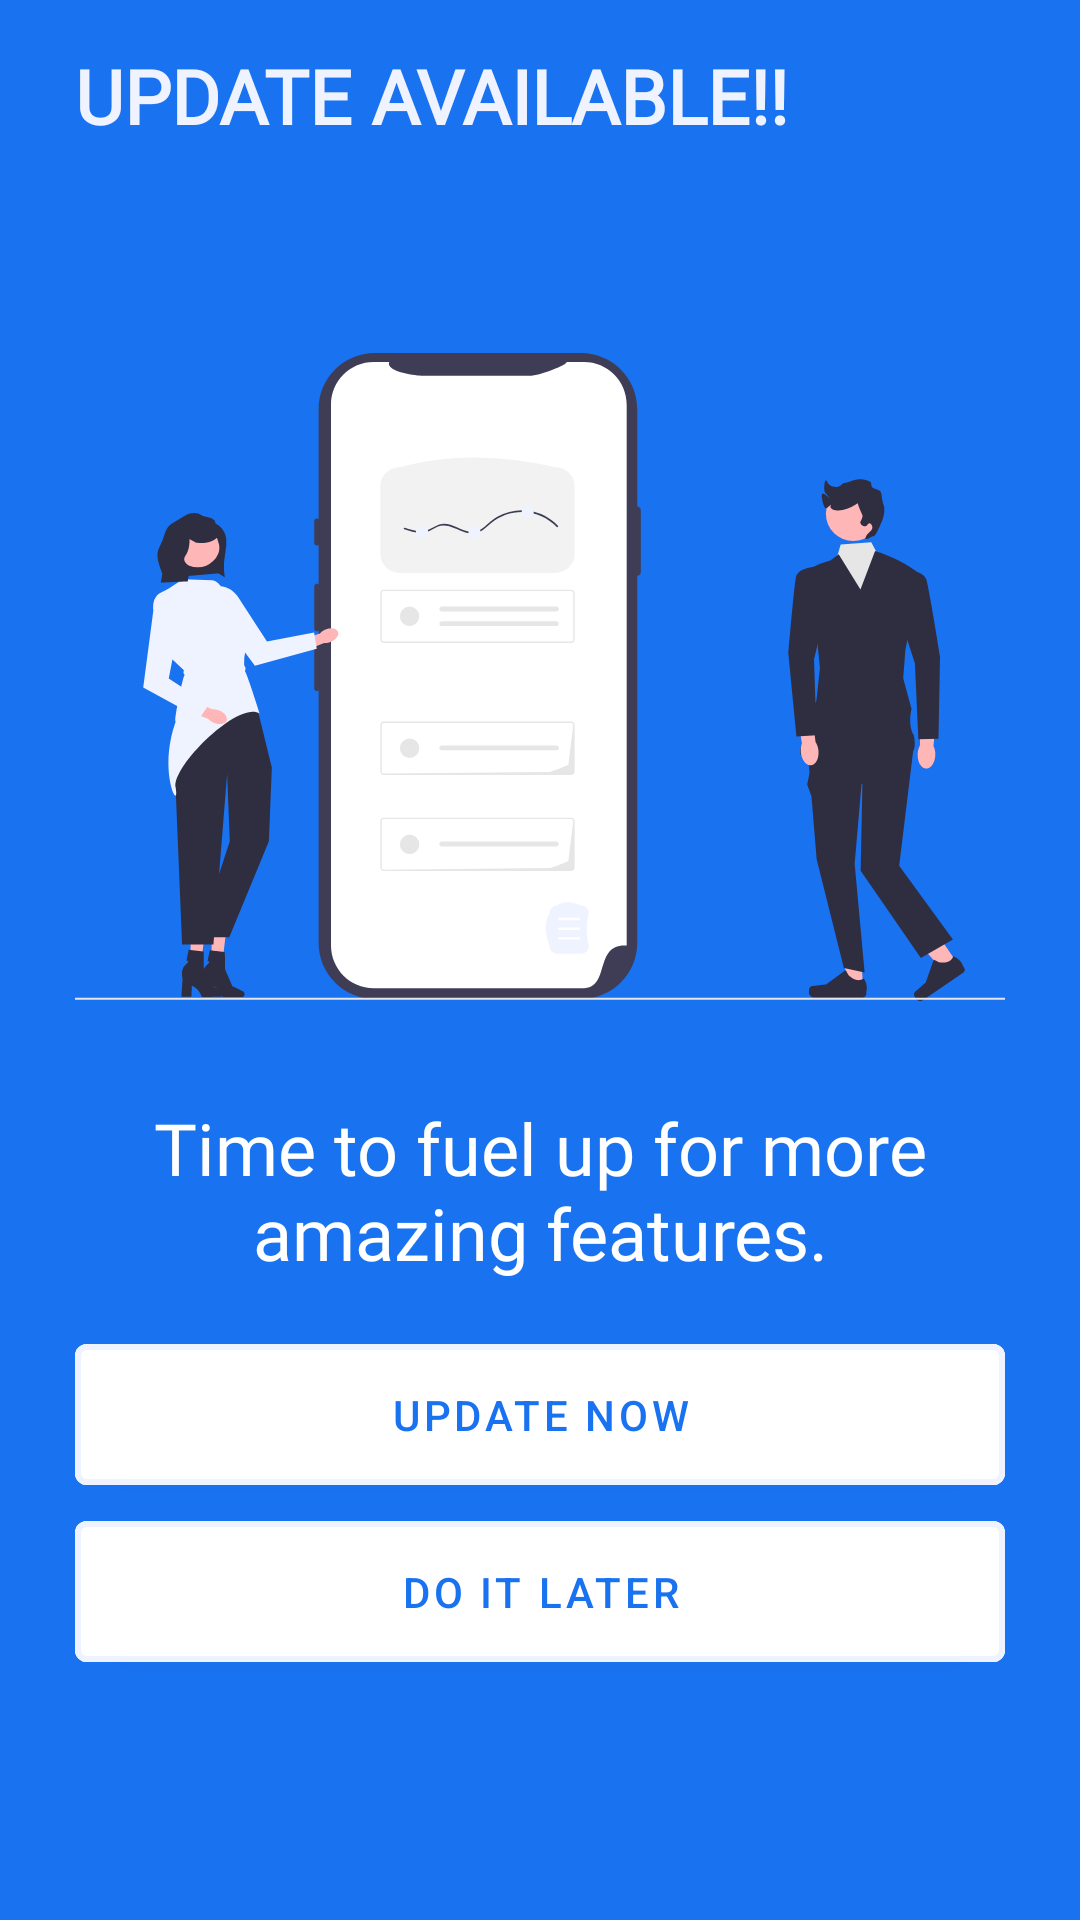

Android layout source for this screen:
<!-- AndroidManifest.xml: application theme Theme.MyApplication -->
<!-- res/layout/activity_update.xml -->
<?xml version="1.0" encoding="utf-8"?>
<androidx.constraintlayout.widget.ConstraintLayout xmlns:android="http://schemas.android.com/apk/res/android"
    xmlns:app="http://schemas.android.com/apk/res-auto"
    xmlns:tools="http://schemas.android.com/tools"
    android:id="@+id/main"
    android:layout_width="match_parent"
    android:layout_height="match_parent"
    android:background="@color/food"
    tools:context=".ui.more.UpdateActivity">

    <TextView
        android:id="@+id/textView5"
        android:layout_width="match_parent"
        android:layout_height="wrap_content"
        android:fontFamily="@font/baloo"
        android:gravity="center"
        android:paddingHorizontal="10dp"
        android:paddingVertical="15dp"
        android:text="Time to fuel up for more amazing features."
        android:textColor="@color/white"
        android:textSize="24sp"
        app:layout_constraintBottom_toTopOf="@id/btnUpdate" />

    <ImageView
        android:id="@+id/imageView5"
        android:layout_width="match_parent"
        android:layout_height="0dp"
        android:layout_marginTop="100dp"
        android:paddingHorizontal="25dp"
        android:src="@drawable/updatebg"
        app:layout_constraintBottom_toTopOf="@+id/textView5"
        app:layout_constraintEnd_toEndOf="parent"
        app:layout_constraintHorizontal_bias="0.0"
        app:layout_constraintStart_toStartOf="parent"
        app:layout_constraintTop_toTopOf="parent" />

    <com.google.android.material.button.MaterialButton
        android:id="@+id/btnUpdate"
        android:layout_width="match_parent"
        android:layout_height="59dp"
        android:layout_marginHorizontal="25dp"
        android:layout_marginBottom="80dp"
        android:backgroundTint="@color/white"
        android:text="update Now"
        android:textColor="@color/food"
        app:layout_constraintEnd_toEndOf="parent"
        app:layout_constraintStart_toStartOf="parent"
        app:layout_constraintTop_toBottomOf="@id/textView5"
        app:strokeColor="@color/menu"
        app:strokeWidth="2dp" />

    <com.google.android.material.button.MaterialButton
        android:id="@+id/btnSkip"
        android:layout_width="match_parent"
        android:layout_height="59dp"
        android:layout_marginHorizontal="25dp"
        android:layout_marginBottom="80dp"
        android:backgroundTint="@color/white"
        android:text="Do it Later"
        android:textColor="@color/food"
        app:layout_constraintBottom_toBottomOf="parent"
        app:layout_constraintEnd_toEndOf="parent"
        app:layout_constraintStart_toStartOf="parent"
        app:layout_constraintTop_toBottomOf="@id/btnUpdate"
        app:strokeColor="@color/menu"
        app:strokeWidth="2dp" />

    <TextView
        android:id="@+id/textView7"
        android:layout_width="wrap_content"
        android:layout_height="wrap_content"
        android:fontFamily="@font/architects_daughter"
        android:paddingHorizontal="25dp"
        android:paddingVertical="15dp"
        android:text="UPDATE AVAILABLE!!"
        android:textColor="@color/menu"
        android:textSize="25sp"
        android:textStyle="bold"
        app:layout_constraintStart_toStartOf="parent"
        app:layout_constraintTop_toTopOf="parent" />
</androidx.constraintlayout.widget.ConstraintLayout>
<!-- resources referenced by this layout -->
<resources>
  <color name="food">#1972f0</color>
  <color name="menu">#eff3ff</color>
  <color name="white">#FFFFFFFF</color>
  <!-- drawable updatebg: vector/xml drawable (drawable, 13686 chars, omitted) -->
  <style name="Theme.MyApplication" parent="Theme.MaterialComponents.Light.NoActionBar">
          
          <item name="colorPrimary">@color/food</item>
          <item name="android:statusBarColor">@color/food</item>
          <item name="colorOnPrimary">@color/white</item>
          
          <item name="colorSecondary">@color/food</item>
          <item name="colorSecondaryVariant">@color/white</item>
          <item name="colorOnSecondary">@color/white</item>
          
  
  
      </style>
</resources>
